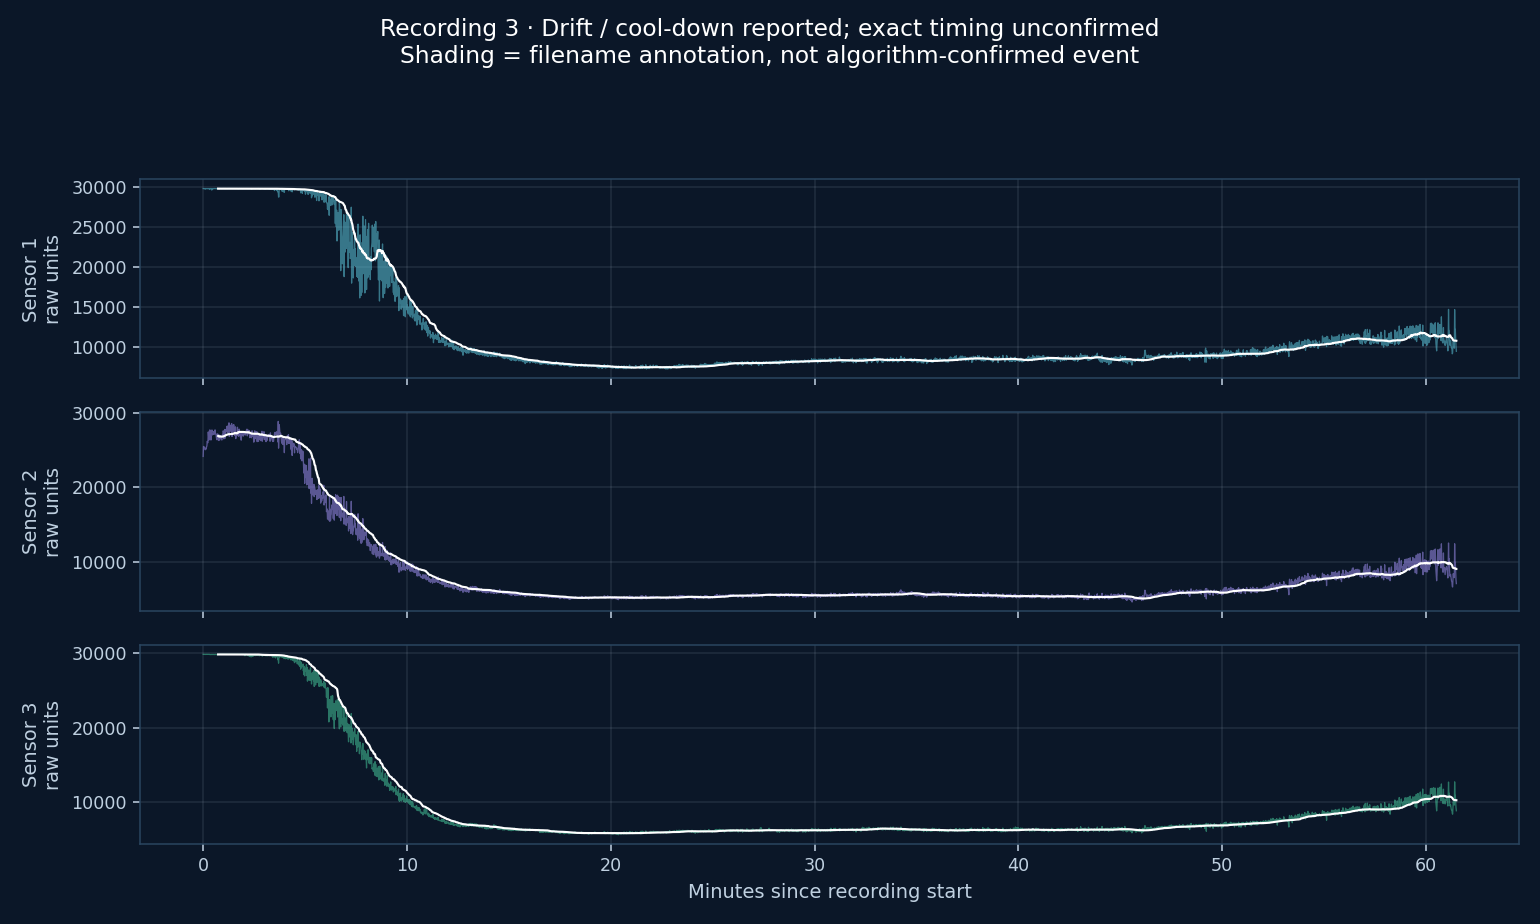

Data behind this chart, as committed beside it:
elapsed_seconds, Sensor 1, Sensor 2, Sensor 3
0, 29784, 24152, 29784
1, 29784, 25492, 29772
2, 29776, 25356, 29788
3, 29780, 25404, 29780
4, 29776, 25332, 29780
5, 29772, 25300, 29776
6, 29704, 25040, 29768
7, 29780, 25232, 29776
8, 29776, 25172, 29776
9, 29776, 25136, 29784
10, 29768, 25476, 29780
11, 29764, 25544, 29776
12, 29760, 26176, 29776
13, 29776, 26052, 29780
14, 29768, 25996, 29776
15, 29772, 27432, 29780
16, 29780, 26820, 29788
17, 29772, 26344, 29776
18, 29724, 27336, 29784
19, 29672, 27688, 29768
20, 29776, 27712, 29752
21, 29792, 26812, 29756
22, 29764, 26896, 29760
23, 29784, 26348, 29752
24, 29784, 27632, 29768
25, 29608, 27504, 29760
26, 29632, 27700, 29764
27, 29780, 27032, 29760
28, 29776, 27100, 29760
29, 29768, 27216, 29768
30, 29744, 27136, 29764
31, 29776, 27488, 29760
32, 29784, 27348, 29768
33, 29776, 27156, 29756
34, 29780, 27128, 29756
35, 29780, 27716, 29764
36, 29776, 27276, 29760
37, 29772, 27216, 29772
38, 29780, 27064, 29760
39, 29768, 26664, 29752
40, 29744, 26404, 29748
41, 29768, 26776, 29744
42, 29768, 27188, 29764
43, 29772, 27164, 29760
44, 29748, 26928, 29764
45, 29772, 26292, 29772
46, 29736, 26840, 29772
47, 29696, 27040, 29768
48, 29780, 26332, 29776
49, 29772, 26384, 29780
50, 29776, 26804, 29780
51, 29780, 26944, 29776
52, 29768, 26584, 29784
53, 29772, 26620, 29776
54, 29776, 26500, 29776
55, 29764, 26348, 29768
56, 29776, 26876, 29780
57, 29776, 27104, 29780
58, 29784, 27052, 29792
59, 29776, 27588, 29780
... 3,630 more rows
